Run: headless pygame with SDL's dummy video driver; simulated clock (each Clock.tick advances the game by its frame time, no real sleeping); random seed 0; keys injected as events and as key.get_pressed() state; no mouse input.
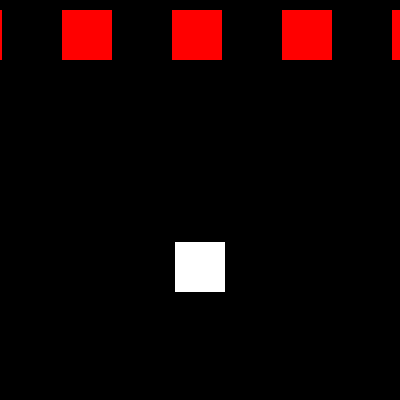
Frame 1 of 4 · flips 1–60 · no input
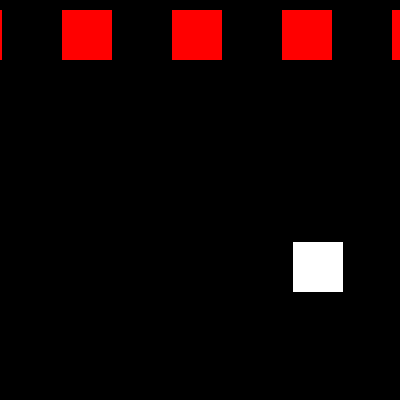
Frame 2 of 4 · flips 61–180 · tapped SPACE, RETURN · held RIGHT (→), D
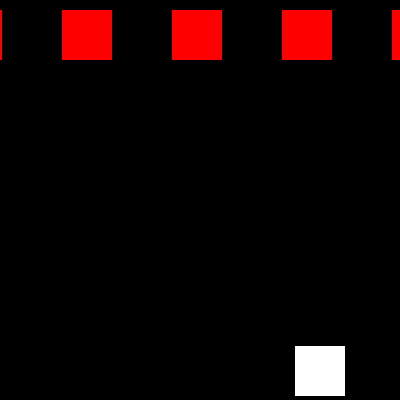
Frame 3 of 4 · flips 181–300 · held DOWN (↓), S
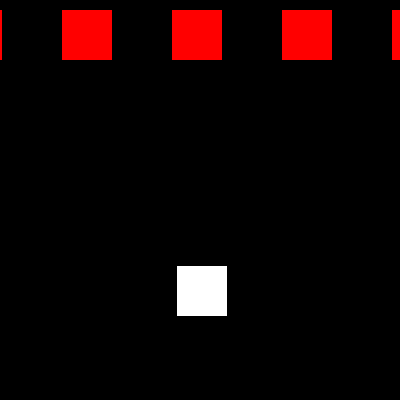
Frame 4 of 4 · flips 301–420 · held LEFT (←), A, UP (↑), W

The pygame program that drew these frames:

from random import randint
import pygame as pg
import time
from pygame import *

running = True
W = 400
H = 400
FPS = 30
Check = True    #переменная для движения противников
count = 0       #глобальный счетчик

UP = False  #состояние клавиш движения
DOWN = False
RIGHT = False
LEFT = False

clock = pg.time.Clock()

class Sprite(pg.sprite.Sprite):
    def __init__(self, x, y, color):
        pg.sprite.Sprite.__init__(self)
        self.image = pg.Surface((50,50))
        self.image.fill(color)
        self.rect = self.image.get_rect(center=(x, y))

sc = pg.display.set_mode((W, H))    #установка разрешения игрового экрана

Player = Sprite(W/2,(H - H/3),(255,255,255))    #создание кораблика игрока

Enemy1 = Sprite(35, 35, (255,0,0))
Enemy2 = Sprite(145, 35, (255,0,0))
Enemy3 = Sprite(255, 35, (255,0,0))
Enemy4 = Sprite(365, 35, (255,0,0))
Enemy5 = Sprite(475, 35, (255,0,0))
Enemy6 = Sprite(585, 35, (255,0,0))

def Eny (Ey, count):
    if count % 100 == 0:
        Enemy1.rect.y = Ey
        Enemy2.rect.y = Ey
        Enemy3.rect.y = Ey
        Enemy4.rect.y = Ey
        Enemy5.rect.y = Ey
        Ey += 10
while running:
#время на один экран
    clock.tick(FPS)

    for event in pg.event.get():
        if event.type == pg.QUIT:
            running = False
        if event.type == KEYDOWN:           #Обработка нажатия кнопок
            if event.key == K_w: UP = True     #Клавиши движения
            if event.key == K_s: DOWN = True
            if event.key == K_a: LEFT = True
            if event.key == K_d: RIGHT = True

            if event.key == K_ESCAPE: running = False   #Клавиша ESC

        if event.type == KEYUP:             #Обработка отпускания клавиш
            if event.key == K_w: UP = False    #Клавиши движения
            if event.key == K_s: DOWN = False
            if event.key == K_a: LEFT = False
            if event.key == K_d: RIGHT = False
    

    sc.fill((0,0,0))
    sc.blit(Player.image, Player.rect) #поместить на экран объект
    sc.blit(Enemy1.image, Enemy1.rect)
    sc.blit(Enemy2.image, Enemy2.rect)
    sc.blit(Enemy3.image, Enemy3.rect)
    sc.blit(Enemy4.image, Enemy4.rect)
    sc.blit(Enemy5.image, Enemy5.rect)

    pg.display.update()
    pg.display.flip()

    if UP and Player.rect.y > H-H/3 : Player.rect.y -= 2   #Движение корабля игрока
    if DOWN and Player.rect.y < H - 55 : Player.rect.y += 2
    if LEFT and Player.rect.x > 0 : Player.rect.x -= 2
    if RIGHT and Player.rect.x < W - 50 : Player.rect.x += 2

    count+=1
    if count % 30 == 0:
        Check = not Check
    Eny(Enemy1.rect.y, count)
    if Check:
        Enemy1.rect.x -= 2
        Enemy2.rect.x -= 2
        Enemy3.rect.x -= 2
        Enemy4.rect.x -= 2
        Enemy5.rect.x -= 2
        
        #count += 1
    elif not Check:
        Enemy1.rect.x += 2
        Enemy2.rect.x += 2
        Enemy3.rect.x += 2
        Enemy4.rect.x += 2
        Enemy5.rect.x += 2
        #count += 1
    
    
    

pg.quit()
